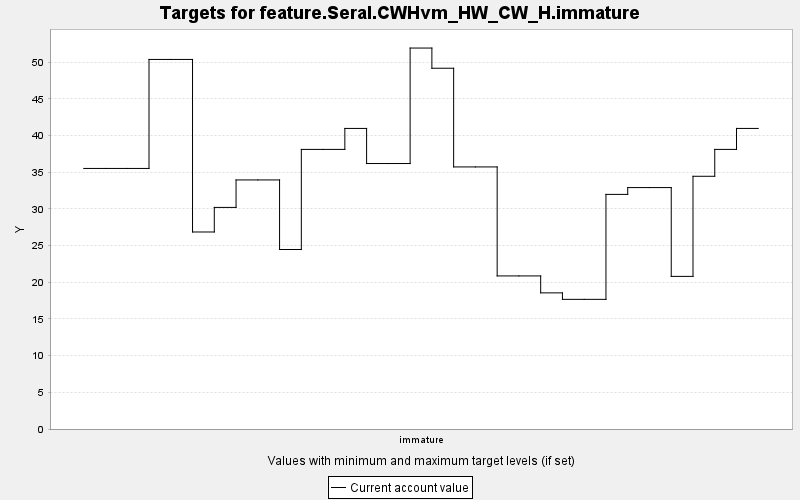

Source data for this figure (header and first rows):
TARGET, PERIOD, YEAR, PERIODWIDTH, MINIMUM, MAXIMUM, MINWEIGHT, MAXWEIGHT, CURRENT, SUMMARY
feature.Seral.CWHvm_HW_CW_H.immature, 0, 0, 10.0, 0.0, 10000, 1.0, 1.0, 35.51, 0.0
feature.Seral.CWHvm_HW_CW_H.immature, 1, 10, 10.0, 0.0, 10000, 1.0, 1.0, 35.51, 0.0
feature.Seral.CWHvm_HW_CW_H.immature, 2, 20, 10.0, 0.0, 10000, 1.0, 1.0, 35.51, 0.0
feature.Seral.CWHvm_HW_CW_H.immature, 3, 30, 10.0, 0.0, 10000, 1.0, 1.0, 50.36, 0.0
feature.Seral.CWHvm_HW_CW_H.immature, 4, 40, 10.0, 0.0, 10000, 1.0, 1.0, 50.36, 0.0
feature.Seral.CWHvm_HW_CW_H.immature, 5, 50, 10.0, 0.0, 10000, 1.0, 1.0, 26.85, 0.0
feature.Seral.CWHvm_HW_CW_H.immature, 6, 60, 10.0, 0.0, 10000, 1.0, 1.0, 30.2, 0.0
feature.Seral.CWHvm_HW_CW_H.immature, 7, 70, 10.0, 0.0, 10000, 1.0, 1.0, 33.94, 0.0
feature.Seral.CWHvm_HW_CW_H.immature, 8, 80, 10.0, 0.0, 10000, 1.0, 1.0, 33.94, 0.0
feature.Seral.CWHvm_HW_CW_H.immature, 9, 90, 10.0, 0.0, 10000, 1.0, 1.0, 24.46, 0.0
feature.Seral.CWHvm_HW_CW_H.immature, 10, 100, 10.0, 0.0, 10000, 1.0, 1.0, 38.1, 0.0
feature.Seral.CWHvm_HW_CW_H.immature, 11, 110, 10.0, 0.0, 10000, 1.0, 1.0, 38.1, 0.0
feature.Seral.CWHvm_HW_CW_H.immature, 12, 120, 10.0, 0.0, 10000, 1.0, 1.0, 40.96, 0.0
feature.Seral.CWHvm_HW_CW_H.immature, 13, 130, 10.0, 0.0, 10000, 1.0, 1.0, 36.18, 0.0
feature.Seral.CWHvm_HW_CW_H.immature, 14, 140, 10.0, 0.0, 10000, 1.0, 1.0, 36.18, 0.0
feature.Seral.CWHvm_HW_CW_H.immature, 15, 150, 10.0, 0.0, 10000, 1.0, 1.0, 51.92, 0.0
feature.Seral.CWHvm_HW_CW_H.immature, 16, 160, 10.0, 0.0, 10000, 1.0, 1.0, 49.16, 0.0
feature.Seral.CWHvm_HW_CW_H.immature, 17, 170, 10.0, 0.0, 10000, 1.0, 1.0, 35.72, 0.0
feature.Seral.CWHvm_HW_CW_H.immature, 18, 180, 10.0, 0.0, 10000, 1.0, 1.0, 35.72, 0.0
feature.Seral.CWHvm_HW_CW_H.immature, 19, 190, 10.0, 0.0, 10000, 1.0, 1.0, 20.86, 0.0
feature.Seral.CWHvm_HW_CW_H.immature, 20, 200, 10.0, 0.0, 10000, 1.0, 1.0, 20.86, 0.0
feature.Seral.CWHvm_HW_CW_H.immature, 21, 210, 10.0, 0.0, 10000, 1.0, 1.0, 18.55, 0.0
feature.Seral.CWHvm_HW_CW_H.immature, 22, 220, 10.0, 0.0, 10000, 1.0, 1.0, 17.67, 0.0
feature.Seral.CWHvm_HW_CW_H.immature, 23, 230, 10.0, 0.0, 10000, 1.0, 1.0, 17.67, 0.0
feature.Seral.CWHvm_HW_CW_H.immature, 24, 240, 10.0, 0.0, 10000, 1.0, 1.0, 31.97, 0.0
feature.Seral.CWHvm_HW_CW_H.immature, 25, 250, 10.0, 0.0, 10000, 1.0, 1.0, 32.9, 0.0
feature.Seral.CWHvm_HW_CW_H.immature, 26, 260, 10.0, 0.0, 10000, 1.0, 1.0, 32.9, 0.0
feature.Seral.CWHvm_HW_CW_H.immature, 27, 270, 10.0, 0.0, 10000, 1.0, 1.0, 20.8, 0.0
feature.Seral.CWHvm_HW_CW_H.immature, 28, 280, 10.0, 0.0, 10000, 1.0, 1.0, 34.44, 0.0
feature.Seral.CWHvm_HW_CW_H.immature, 29, 290, 10.0, 0.0, 10000, 1.0, 1.0, 38.1, 0.0
feature.Seral.CWHvm_HW_CW_H.immature, 30, 300, 10.0, 0.0, 10000, 1.0, 1.0, 40.96, 0.0
